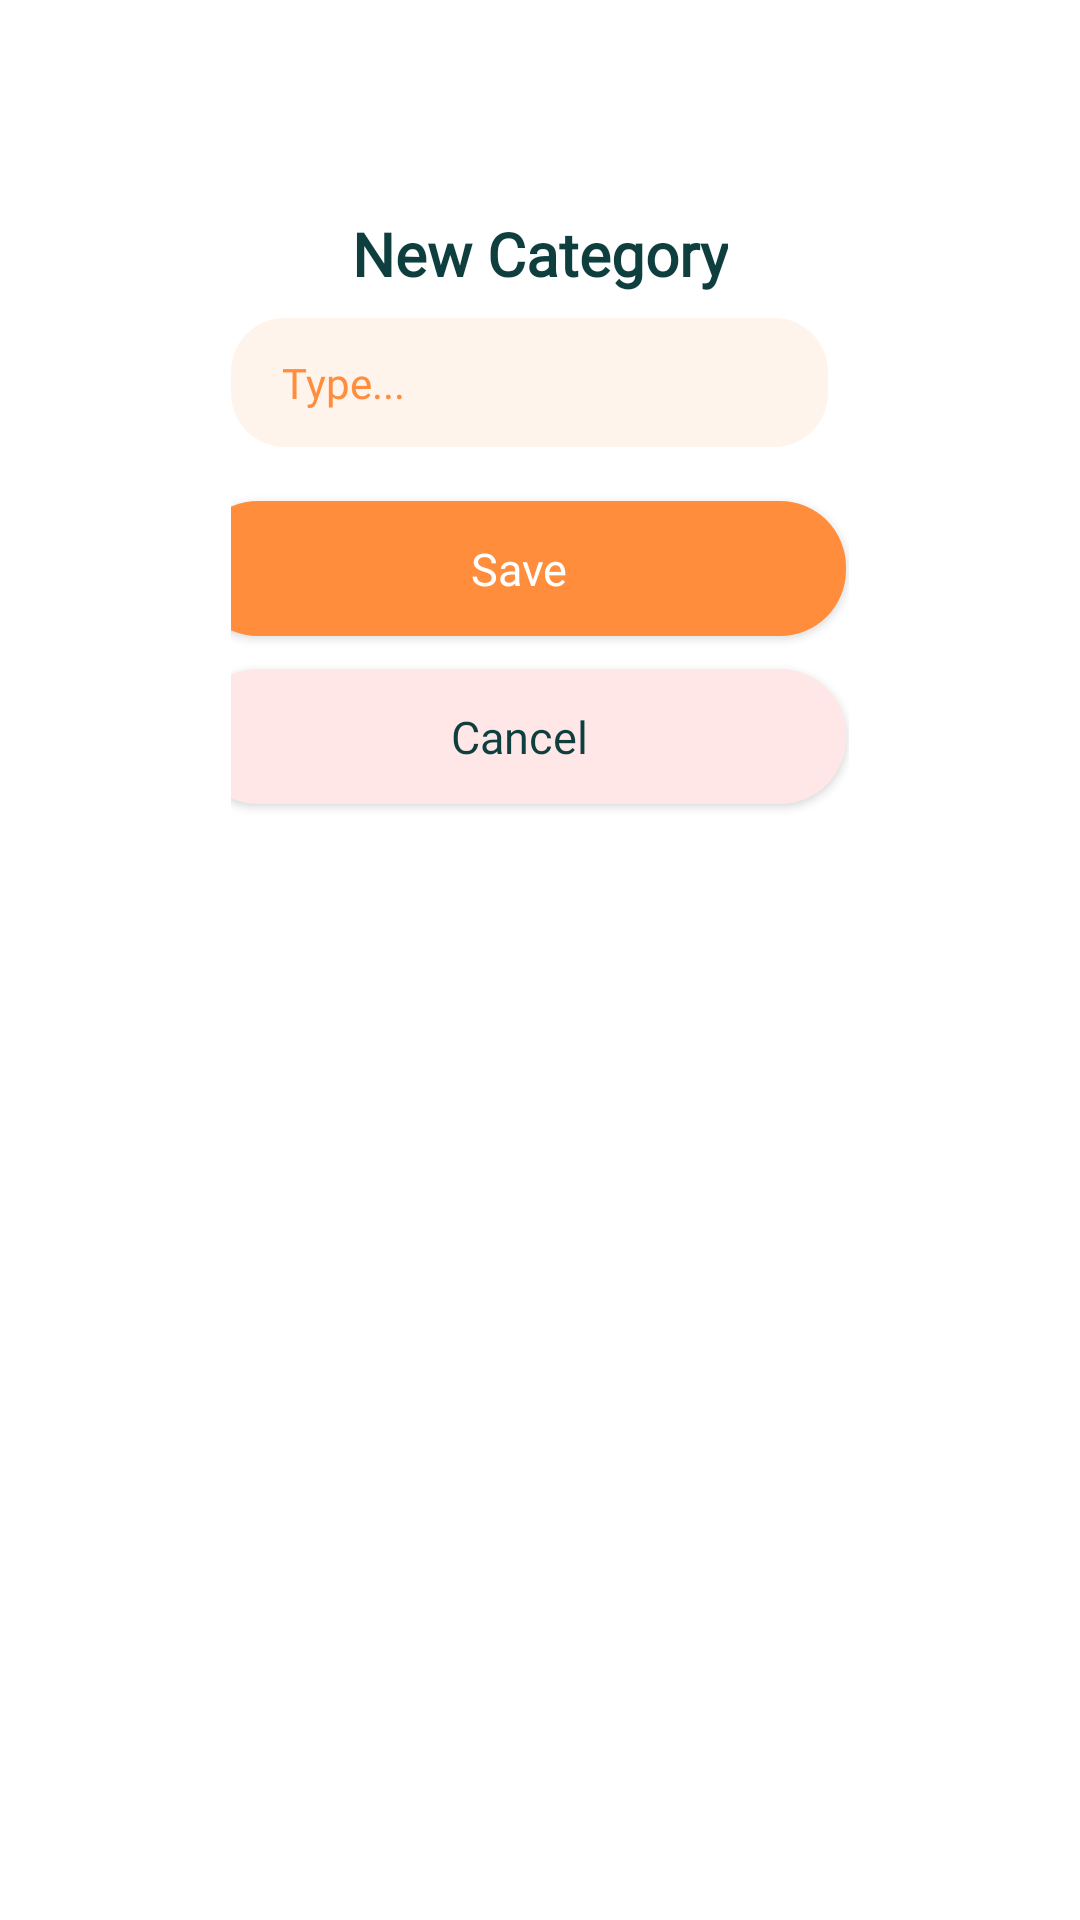

The Android layout XML behind this screen, and the referenced resources:
<!-- AndroidManifest.xml: application theme Theme.MyApp -->
<!-- res/layout/dialog_a_categories_two.xml -->
<?xml version="1.0" encoding="UTF-8"?>
<layout xmlns:android="http://schemas.android.com/apk/res/android"
    xmlns:tools="http://schemas.android.com/tools">

    <data />

    <LinearLayout
        android:id="@+id/linearColumn"
        android:layout_width="match_parent"
        android:layout_height="match_parent"
        android:orientation="vertical">

        <LinearLayout
            android:id="@+id/linearColumnnewcatego"
            style="@style/groupStylewhite_2"
            android:layout_width="match_parent"
            android:layout_height="match_parent"
            android:layout_marginStart="45dp"
            android:layout_marginEnd="45dp"
            android:orientation="vertical"
            android:paddingStart="32dp"
            android:paddingTop="69dp"
            android:paddingEnd="32dp"
            android:paddingBottom="69dp">

            <TextView
                android:id="@+id/txtNewcategory"
                style="@style/txtPoppinsbold20"
                android:layout_width="wrap_content"
                android:layout_height="wrap_content"
                android:layout_gravity="center_horizontal"
                android:layout_marginTop="2dp"
                android:ellipsize="end"
                android:singleLine="true"
                android:text="@string/lbl_new_category"
                tools:text="@string/lbl_new_category" />

            <EditText
                android:id="@+id/etWritevalueOne"
                style="@style/etSolidRounded_5"
                android:layout_width="match_parent"
                android:layout_height="wrap_content"
                android:layout_marginTop="8dp"
                android:layout_marginEnd="7dp"
                android:background="@drawable/rectangle_bg_red_50_radius_18"
                android:ellipsize="end"
                android:hint="@string/lbl_write"
                android:inputType="text"
                android:paddingStart="17dp"
                android:paddingTop="12dp"
                android:paddingEnd="17dp"
                android:paddingBottom="12dp"
                android:singleLine="true"
                android:textColorHint="@color/deep_orange_400"
                tools:ignore="Autofill" />

            <androidx.appcompat.widget.AppCompatButton
                android:id="@+id/btnSave"
                style="@style/btnSolidRounded_5"
                android:layout_width="218dp"
                android:layout_height="45dp"
                android:layout_gravity="center_horizontal"
                android:layout_marginStart="25dp"
                android:layout_marginTop="18dp"
                android:layout_marginEnd="32dp"
                android:ellipsize="end"
                android:gravity="center"
                android:paddingStart="30dp"
                android:paddingTop="10dp"
                android:paddingEnd="30dp"
                android:paddingBottom="10dp"
                android:singleLine="true"
                android:text="@string/lbl_save"
                android:textAllCaps="false"
                tools:text="@string/lbl_save" />

            <androidx.appcompat.widget.AppCompatButton
                android:id="@+id/btnCancel"
                style="@style/btnSolidRounded_6"
                android:layout_width="218dp"
                android:layout_height="45dp"
                android:layout_gravity="center_horizontal"
                android:layout_marginStart="25dp"
                android:layout_marginTop="11dp"
                android:layout_marginEnd="32dp"
                android:ellipsize="end"
                android:gravity="center"
                android:paddingStart="30dp"
                android:paddingTop="10dp"
                android:paddingEnd="30dp"
                android:paddingBottom="10dp"
                android:singleLine="true"
                android:text="@string/lbl_cancel"
                android:textAllCaps="false"
                tools:text="@string/lbl_cancel" />
        </LinearLayout>
    </LinearLayout>
</layout>
<!-- resources referenced by this layout -->
<resources>
  <color name="deep_orange_400">#ff8d3c</color>
  <!-- drawable rectangle_bg_red_50_radius_18 (drawable) -->
  <?xml version="1.0" encoding="UTF-8"?>
  <shape xmlns:android="http://schemas.android.com/apk/res/android"
      android:shape="rectangle">
      <solid android:color="@color/red_50" />
      <corners android:radius="18dp" />
  </shape>
  <string name="lbl_cancel">Cancel</string>
  <string name="lbl_new_category">New Category</string>
  <string name="lbl_save">Save</string>
  <string name="lbl_write">Type...</string>
  <style name="btnSolidRounded_5">
          <item name="android:textSize">15sp</item>
          <item name="android:textColor">@color/white_A700</item>
          <item name="android:fontFamily">@font/poppins</item>
          <item name="android:textFontWeight" tools:targetApi="p">500</item>
          <item name="android:background">@drawable/rectangle_bg_deep_orange_400_radius_22</item>
      </style>
  <style name="btnSolidRounded_6">
          <item name="android:textSize">15sp</item>
          <item name="android:textColor">@color/teal_900</item>
          <item name="android:fontFamily">@font/poppins</item>
          <item name="android:textFontWeight" tools:targetApi="p">500</item>
          <item name="android:background">@drawable/rectangle_bg_deep_orange_50_radius_22</item>
      </style>
  <style name="etSolidRounded_5">
          <item name="android:textSize">14sp</item>
          <item name="android:textColor">@color/deep_orange_400</item>
          <item name="android:fontFamily">@font/league_spartan</item>
          <item name="android:textFontWeight" tools:targetApi="p">400</item>
          <item name="android:background">@drawable/rectangle_bg_red_50_radius_18</item>
      </style>
  <style name="groupStylewhite_2">
          <item name="android:background">@drawable/rectangle_bg_white_a700_radius_20</item>
      </style>
  <style name="txtPoppinsbold20">
          <item name="android:textSize">20sp</item>
          <item name="android:textColor">@color/teal_900</item>
          <item name="android:fontFamily">@font/poppins</item>
          <item name="android:textFontWeight" tools:targetApi="p">700</item>
      </style>
  <color name="red_50">#fff4ec</color>
  <color name="white_A700">#ffffff</color>
  <!-- drawable rectangle_bg_deep_orange_400_radius_22 (drawable) -->
  <?xml version="1.0" encoding="UTF-8"?>
  <shape xmlns:android="http://schemas.android.com/apk/res/android"
      android:shape="rectangle">
      <solid android:color="@color/deep_orange_400" />
      <corners android:radius="22dp" />
  </shape>
  <color name="teal_900">#0e3e3e</color>
  <!-- drawable rectangle_bg_deep_orange_50_radius_22 (drawable) -->
  <?xml version="1.0" encoding="UTF-8"?>
  <shape xmlns:android="http://schemas.android.com/apk/res/android"
      android:shape="rectangle">
      <solid android:color="@color/deep_orange_50" />
      <corners android:radius="22dp" />
  </shape>
  <!-- drawable rectangle_bg_white_a700_radius_20 (drawable) -->
  <?xml version="1.0" encoding="UTF-8"?>
  <shape xmlns:android="http://schemas.android.com/apk/res/android"
      android:shape="rectangle">
      <solid android:color="@color/white_A700" />
      <corners android:radius="20dp" />
  </shape>
  <color name="purple_500">#FF6200EE</color>
  <color name="purple_700">#FF3700B3</color>
  <color name="white">#FFFFFFFF</color>
  <color name="teal_200">#FF03DAC5</color>
  <color name="teal_700">#FF018786</color>
  <color name="black">#FF000000</color>
  <color name="deep_orange_50">#ffe7e7</color>
</resources>
